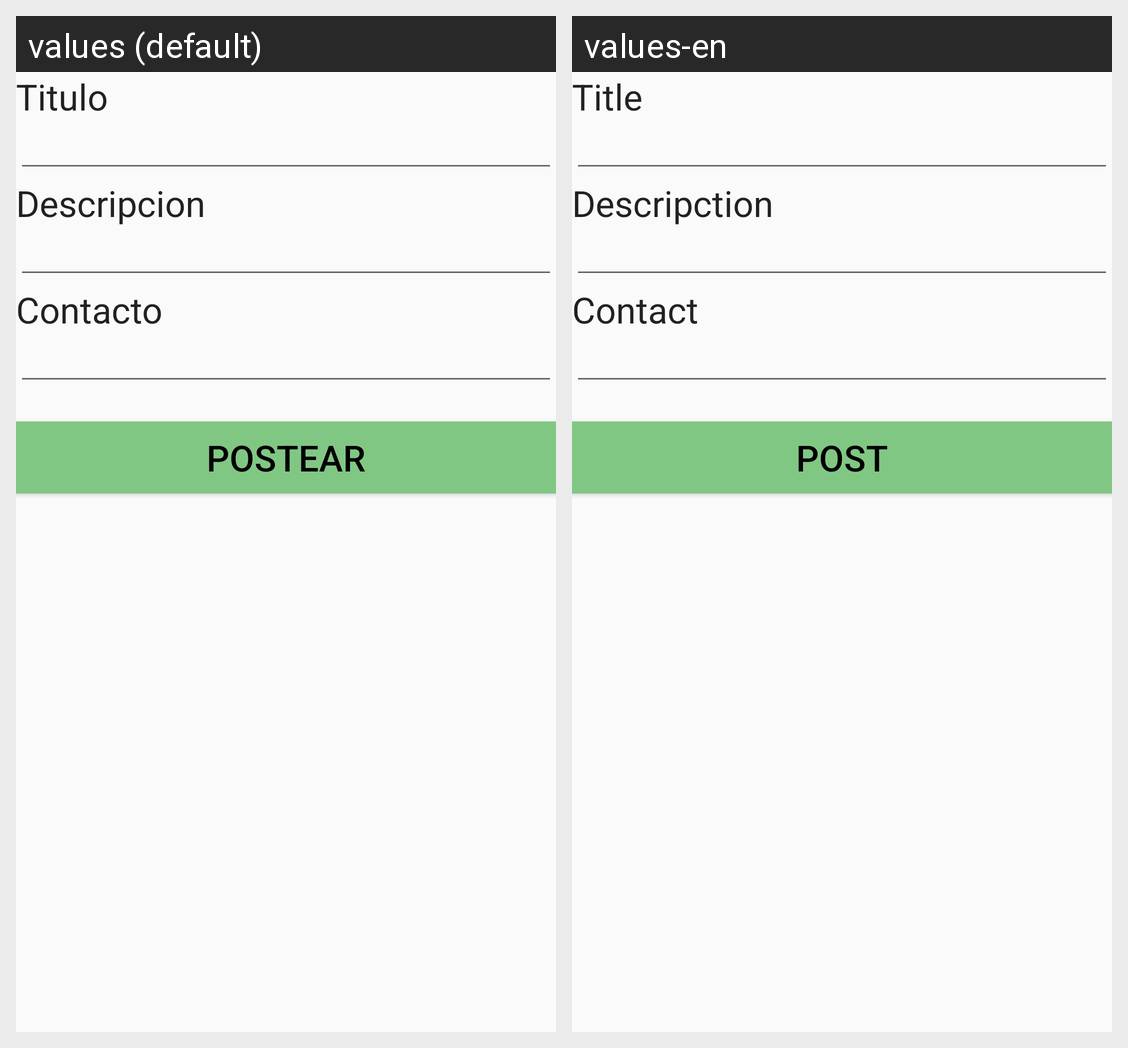

Strings drawn on this Android screen and how each of the app's shown locales translates them:
Android screen res/layout/fragment_posteartrabajo.xml rendered under 2 locales, left to right: values (default), values-en. Device: Nexus 5 (rendered at 1080×1920; each locale shown at half size, 540×960, under a caption strip naming it); theme AppTheme.
Strings drawn on this screen, with the default value and each locale's value (text and hints the layout hard-codes, and strings that could not be matched under every locale, appear in the picture but are not listed):

post_tvTitulo
  values: Titulo
  values-en: Title

post_tvDescripcion
  values: Descripcion
  values-en: Descripction

post_tvContacto
  values: Contacto
  values-en: Contact

post_btnPostear
  values: Postear
  values-en: Post
